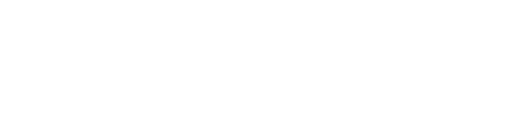
t = 0.00 s
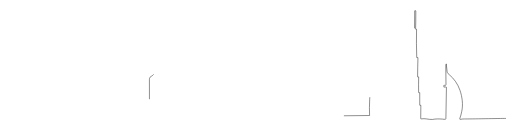
t = 1.00 s
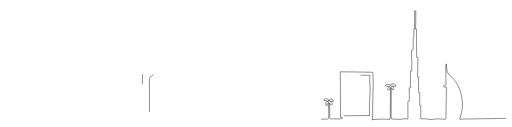
t = 1.47 s
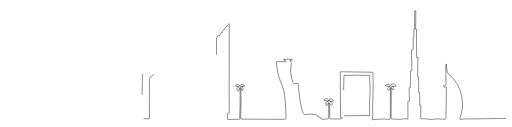
t = 1.94 s
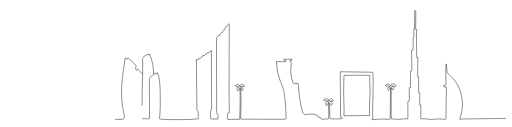
t = 2.42 s
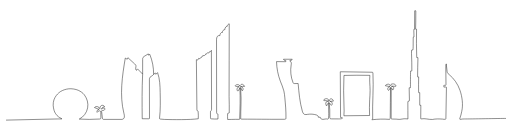
t = 3.00 s

The animated SVG that drew these frames (rendered in a browser with its animation timeline set to each time). Animation: 2 CSS @keyframes rules; one cycle of 3.00 s.

<!--?xml version="1.0" encoding="UTF-8"?-->
<!--?xml version="1.0" encoding="UTF-8"?-->
<svg id="Layer_1" data-name="Layer 1" xmlns="http://www.w3.org/2000/svg" viewBox="0 0 3411.95 844.6" style="" width="3411.949951171875" height="844.5999755859375">
  <defs>
    <style>
      .cls-1 {
        fill: none;
        stroke: #000;
        stroke-miterlimit: 10;
        stroke-width: 2.96px;
      }
    </style>
  </defs>
  <path class="cls-1 faKiIOHq_0 svg-elem-1" d="m1023.68,494.64c-5.35,6.92-8.41,8.89-15.88,13.44-3.01,1.83-6.23,3.51-8.43,6.26-3.56,4.43-3.71,10.61-3.7,16.29.18,85.21.36,170.42.54,255.62,0,1.03-.02,2.13-.61,2.97-.92,1.3-2.77,1.41-4.36,1.41-14.48-.07-28.95-.13-43.43-.2"></path>
  <path class="cls-1 faKiIOHq_1 svg-elem-2" d="m2291.73,770.66c57.06-.07,114.13-.66,171.18-1.78-1.63-34.9-1.45-69.89.53-104.77,1.17-20.64,2.97-41.28,2.9-61.95-.11-33.67-5.18-67.44-1.45-100.9-57.59-1.09-115.21-.91-172.79.56-3.17,68.17-2.51,135.74.22,203.93.83,20.78,1.68,44.24-.59,64.92"></path>
  <path class="cls-1 faKiIOHq_2 svg-elem-3" d="m3371.68,788.41c-36.37-.31-239.91,3.79-276.28,3.48-5.11-.04-10.25-.09-15.3.66-4.83.71-9.64,2.14-14.49,1.63-.49-.05-.99-.13-1.41-.4-1.28-.84-.87-2.79-.33-4.22,5.95-15.73,10.4-32.03,13.29-48.6,10.02-44.55,2.89-96.49-11.67-139.52-14.18-41.91-40.42-79.67-74.75-107.58-3.31-2.69-6.79-5.4-8.82-9.15-1.87-3.46-2.34-7.49-2.77-11.4-1.78-16.18-3.57-32.36-5.35-48.54-3.09,5.94-3.09,12.95-3.02,19.65.42,39.45.84,78.9,1.26,118.36.01,1.17.01,2.4-.56,3.43-2.41,4.33-9.76-.4-13.93,2.28-.45,3.73-.26,7.55.55,11.22,4.32-.35,8.64-.69,12.97-1.04.99-.08,2.06-.13,2.87.44,1.13.8,1.21,2.41,1.19,3.79-1.23,67.77-2.47,135.54-3.7,203.32-.05,2.72-.27,5.82-2.4,7.52-6.56,1.98-13.51-.36-20.34-.88-22.72-1.74-44.94-2.17-67.28,2.31-24.84,1.57-49.93-9.02-74.23-3.65-.85.19-1.81.37-2.52-.11-.82-.56-.92-1.71-.94-2.7-.46-29.44-.23-58.89.68-88.31-2.08.24-3.68.51-5.76.75-.47.06-1.04.07-1.32-.32-.16-.23-.17-.53-.17-.82.25-27.9-.37-55.57-.12-83.47-2,.01-4,.03-6,.04-.37,0-.77-.01-1.04-.26-.25-.24-.3-.63-.32-.98-1.69-34.83.31-66.34.31-103.66-2.83-.09-3.32.45-6.15.35-.31-.01-.67-.04-.85-.29-.13-.18-.14-.41-.14-.63-.04-42.52,1.3-85.3,2.44-127.8-2.75.31-5.57.09-8.24-.63-1.17-62.32-3.43-125.77-1.17-188.75-1.68.02-3.37.03-5.05.05-.36,0-.74,0-1.02-.22-.43-.32-.43-.95-.39-1.49,2.13-30.95.68-61.41,1.38-92.75.2-8.96.41-18.15.34-27.15,0-.55-.11-1.18-.57-1.49-.27-.18-.62-.2-.94-.22-1.6-.08-3.2-.16-4.81-.24-.33-.02-.7-.02-.95.2-.28.24-.3.66-.3,1.03-.26,40.59-.72,82.18-.98,122.77l-4.54.22c-.77,1.59-.5,4.1-.45,5.87.42,15.11.85,30.23,1.27,45.34l-4.7.8c-.94,1.35-.53,3.04-.53,4.69-.12,19.85-.24,39.7-.35,59.55-.04,7.17-.46,15-1.52,21.19-1.55-.14-4.96.17-6.62.36-.76.09-1.65-.1-2.17.47-.34.37-.43.91-.5,1.41-.89,6.94-.51,13.97-.18,20.96,1.81,38.34,2.05,76.74,2.3,115.12,0,.51-.02,1.09-.4,1.44-.35.32-.87.34-1.35.33l-6.53-.08c-1.1,18.53-1.27,91.81-.83,111.02-2.96.37-5.91.75-8.87,1.12.6,27.38,1.2,54.76,1.8,82.14.06,2.88-.26,6.15-2.08,6.75-2.04.68-5.76-.35-7.41,1.03-1.06.88-1.09,2.46-1.05,3.84,1.32,37.5-.75,76.5.57,114-8.57-.98-17.19-1.96-25.79-1.3-9.36.72-18.51,3.39-27.89,3.86-8.21.42-16.4-.85-24.59-1.54-8.37-.7-16.79-.79-25.19-.46-3.17.13-6.38-.37-8.29-2.91-.35-68.87.93-138.18.58-207.04,3.28,4.68,7.79,11.67,10.15,16.87,4.4-4.91,7.46-11.71,5.76-18.09-1.69-6.38-10.56-6.62-15.29-7.6,9.95.57,19.93.71,29.89.41,1.59-4.83-2.23-11.21-6.88-13.27-4.65-2.06-9.75-3.29-14.8-2.7-7.88.91-14.66,4.66-15.49,12.54-.05-5.19-5.84-9.94-11.85-10.69-6.01-.76-11.78,2.3-17,5.37-1.96,1.15-4.21,3.02-3.54,5.19,10.27,1.55,20.47,3.59,30.54,6.1-5.51.43-10.93,3.46-13.51,8.34-2.59,4.88-1.81,11.54,2.33,15.19.58.51,1.26.98,2.03,1.05,1.69.15,2.89-1.54,3.71-3.02,3.02-5.43,6.05-10.87,9.07-16.3-1.31,67.02-.6,137.33-1.91,204.35-.09,4.84-1.93,4.61-5.09,8.27-39.23-3.41-78.28-1.62-117.44,2.56-.27-2.29,2.88-3.19,4.37-4.96,1.24-1.48,1.24-3.6,1.18-5.53-3-100.16,7.04-200.48,1.83-300.55-.07-1.42-.19-2.95-1.09-4.05-.9-1.11-2.07-1.71-3.77-1.55-70.92-1.07-141.84-2.13-212.76-3.2.59,101.48,1.17,202.96,1.76,304.44,4.69-.4,9.51,1.05,13.2,3.95-4.95,6.29-17.09,5.93-28.23,5.81-15.13.15-30.26.11-45.39-.12-3.62-.05-7.76-.37-9.96-3.24-1.7-2.22-1.66-5.28-1.56-8.08,1.16-32.3-.02-64.68-3.53-96.81,4.75,6.04,9.5,12.07,14.25,18.11,5.11-3.78,7.26-11.1,5.01-17.04-2.26-5.94-8.72-9.99-15.05-9.43,7.8-.69,15.6-1.38,23.39-2.07-1.09-3.85-2.6-7.68-5.24-10.68s-6.58-5.09-10.56-4.68c-3.65.37-6.86,2.76-9.02,5.73-2.16,2.97-3.41,6.49-4.53,9.98-1.35-5.43-3.04-11.35-7.67-14.49-5.27-3.58-12.36-2.23-18.41-.25-4.1,1.34-8.8,3.74-9.15,8.04-.08,1.01.17,2.15,1.02,2.69.69.44,1.58.37,2.41.31,9.83-.83,19.86.77,28.95,4.61-6.12.09-13.18.64-16.73,5.63-3.25,4.57-2.05,10.82-.58,16.24.87,3.22,1.9,6.61,4.41,8.8,3.41-7.94,7.87-15.42,13.22-22.2.26,24.16.52,48.33.78,72.49.11,10.03.21,20.1-1.07,30.06-.25,1.94-.58,3.94-1.67,5.57s-3.13,2.77-5.01,2.22c-7.76-3.44-21.78,1.29-30.26,1.7-8.48.41-19.08-5.05-17.56-13.4-5.2.14-10.41-.45-15.45-1.73,3.99-5.55-3.78-12.06-10.32-14.09-19.4-6.01-40.19-7.44-60.23-4.13-6.69,1.1-13.81,2.68-20.03,0-8.2-3.54-11.76-13.04-14.23-21.63-17.19-59.71-22.52-122.1-27.77-184.01-8.09.15-16.18.29-24.27.44-2.08.04-4.29.04-6.06-1.04-1.97-1.2-2.97-3.46-3.83-5.6-14.87-37.14-19.22-78.42-12.4-117.84.83-4.82,1.83-9.76.85-14.55s-4.53-9.44-9.39-10c.48-2.4.81-4.09,1.29-6.49,8.03,1.66,13.51-.48,14.38-6.61-19.51-.62-39.04-.62-58.54.02,2.69,6.18,9.76,10.13,16.43,9.17.44,2.47-.02,5.08-1.26,7.26-20.46-.25-40.92-.49-61.37-.74,1.12,44.28,9.68,88.37,25.23,129.85,8.16,21.78,18.26,42.96,23.68,65.58,3.63,15.15,5.1,30.73,6.56,46.25,4.21,44.74,8.43,89.6,7.4,134.52-.05,2.11-.17,4.4-1.54,6-1.75,2.07-4.83,2.23-7.53,2.23-28.12.02-56.24.04-84.36.05-25.18-.11-175.57-1.15-200.74-.99-2.64.02-4.99-.13-7.27-1.47-1.19-61.81,5.64-124.25.26-185.84-.65-7.4-.52-15.67-.88-22.63,3.5,7.15,7.13,14.23,10.9,21.24,5.14-4.28,7-12.05,4.36-18.2-2.64-6.14-9.57-10.14-16.21-9.35,8.96-1.91,18.18-2.54,27.32-1.88-2.2-6.26-7.24-11.45-13.42-13.84-1.83-.71-3.85-.57-5.79-.31-3.67.5-7.34,3.25-9.08,6.53-1.73,3.28-1.1,2.98-2.81,6.27-1.17-5.81-5.02-8.09-10.58-10.14-5.56-2.05-13.32-.2-17.98,3.46-1.31,1.03-2.56,2.43-2.55,4.1,0,3.31,4.34,4.49,7.65,4.66,6.37.33,11.3.69,17.68,1.02-5.62.92-9.24,4.67-11.73,9.8-2.48,5.12-2.32,11.45.44,16.43.45.82,1,1.63,1.82,2.09,2.87,1.62,5.82-1.97,7.17-4.98,2.6-5.76,5.2-11.52,7.79-17.29,3.83,69.46,1.2,139.1-1.43,208.61-.04.95-.14,2.03-.89,2.61-.56.43-1.33.45-2.05.45-7.89-.03-15.78-.06-23.66-.09-17.1-.69-36.33,1.7-53.43,1.01-.3-12.61-1.33-26.89,0-39.71.42-4.07,10.4-.29,10.61-4.36,1.84-35.26-1.14-74.78-1.07-108.95.35-162.42.7-321.88,1.04-484.3-8,2.09-14.12,9.78-14.48,18.02-2.94-.77-6.13.47-8.35,2.55-2.22,2.08-3.6,4.88-4.69,7.72-1.53,3.97-1.46,6.82-1.99,11.04-1.26-1.18-4.57-.17-5.83.39-1.88.84-3.76,2.26-5.14,3.79-3.54,3.93-5.94,8.63-4.67,13.77-1.64-1-3.81-.81-5.53.06s-5.21,3.02-6.78,5.5c-3.45,5.46-3.99,9.62-4.85,16.02-5.73-2.66-12.86.13-16.87,5-4.01,4.87-4.75,12.16-5.57,18.42.2,163.41.41,326.82.61,490.24,0,2.03.13,4.34,1.71,5.61,1.56,1.26,3.96.99,5.51,2.26,1.49,1.22,1.67,3.39,1.72,5.32.23,9.47.73,18.95.09,28.41-14.34.43-30.54.37-44.8-1.13-1.27-.13-2.63-.31-3.6-1.15-1.38-1.19-1.49-3.26-1.5-5.08-.03-12.88-.06-25.77-.1-38.65,0-2.87.12-6.07,2.19-8.06,1.08-1.04,2.57-1.6,3.56-2.73,1.37-1.57,1.47-3.84,1.5-5.92,1.79-132.6-2.81-261.78-1.02-394.38-.51,3.98-6.53,9.24-11.06,7.04.54,3.32-1.22,6.9-4.18,8.5-2.96,1.6-6.92,1.11-9.4-1.17-.82,5.74-7.19,10.02-12.82,8.59-.62,8.78-11.81,14.84-19.5,10.56.73,6.29-6.31,12.09-12.34,10.17.32,3.83-1.71,7.76-5.01,9.73s-7.72,1.88-10.94-.23c.51,3.46-1.15,7.15-4.09,9.06-3.2,2.08-7.73,1.92-10.72-.5,1.16,111.61,2.32,223.22,3.48,334.84.02,1.76.18,3.8,1.64,4.78,1.21.82,2.89.56,4.16,1.28,1.66.94,2.05,3.11,2.24,5.01,1.62,15.82,2.03,31.77,1.22,47.65-56.37,7.84-168.46,6.35-225.34,4.59-9.14-.76-18.29-1.52-27.43-2.27-1.5-.12-3.11-.3-4.22-1.32-1.57-1.45-1.44-3.93-1.2-6.06,6.44-56.11,5.32-112.79,4.19-169.26-.9-44.94-1.97-90.85-17.43-133.06-3.74,3.76-7.48,7.52-11.22,11.29-.51-3.34-1.94-6.53-4.09-9.13-3.68,3.19-7.36,6.37-11.04,9.56.52-45.72-8.29-91.53-25.73-133.8-2.38,2.05-4.75,4.09-7.13,6.14-.88-2.93-1.75-5.85-2.63-8.78-9.5,5.31-18.79,10.98-27.84,17.02-2.75,1.84-5.57,3.78-7.33,6.58-2.53,4.01-2.51,9.07-2.42,13.81.61,32.38.57,64.77-.11,97.14-11.37-11.55-22.74-23.1-34.11-34.65-2.99,2.55-5.14,6.07-6.06,9.89-5.57-1.88-6.98-9.19-6.07-15,.91-5.8,3.17-11.77,1.41-17.37-1.32-4.19-4.68-7.37-7.91-10.35-15.09-13.93-30.19-27.86-45.28-41.79-1.7,3.68-3.4,7.36-5.09,11.05-3.42-3.76-7.76-6.67-12.54-8.41-20.44,121.61-39.24,247.44-9.32,367.08,2.13,8.53,4.53,17.28,3.28,25.99-1.25,8.7-7.1,14.15-15.79,15.46-39.96.02-79.92.05-119.88.07-3.04,0-6.43-.14-8.54-2.32-1.75-1.8-2.1-4.49-2.37-6.99-1.49-13.86-3.7-31.56-5.2-45.42-.31-2.87.7-3.31,2.6-4.2,2.97-1.39,6.4-1.19,9.68-1.2,7.82-.03,12.96-9.86,7.03-14.95-9-.61-14.77-.29-20.44,6.73,3.84-9.87,9.83-14.48,20.41-14.42.46-9.76-13.85-14.24-21.99-8.85s-8.26,14-9.05,20.44c-1.85-6.78-7.09-10.56-14.06-13.36s-17.1-.35-21.77,5.54c10,4.93,20.37,9.11,30.99,12.49-9.61-1.22-17.81,11.18-12.93,19.55,5.41-7.05,15.87-14.5,21.78-7.88,2.42,2.71,2.58,6.7,2.62,10.34.1,11.09.2,22.19.29,33.28.02,1.96,0,4.06-1.1,5.69-1.65,2.45-5.02,2.9-7.97,3.1-46.12,3.2-88.9,3.24-135.02.17,29.07-13.75,49.97-42.68,55.76-74.32s-2.7-61.2-21.73-87.12c-9.34-12.72-25.66-23.41-40.34-30.17-17.07-7.87-46.09-12.3-64.73-9.87-40.24,5.24-70.24,22.39-90.41,57.6-11.68,20.39-14.92,46.53-10.2,69.55s8.66,33.19,23.9,51.06c10.58,12.41,34.91,21.16,32.52,22.16-1.23.52-25.83.32-27.16.35-114.67,2.79-230.76,5.02-345.43,7.81"></path>
  <path class="cls-1 faKiIOHq_3 svg-elem-4" d="m950.5,492.75c-4.39,99.17-4.06,198.42-2.69,297.68"></path>
<style data-made-with="vivus-instant">.faKiIOHq_0{stroke-dasharray:356 358;stroke-dashoffset:357;animation:faKiIOHq_draw 2000ms linear 0ms forwards;}.faKiIOHq_1{stroke-dasharray:881 883;stroke-dashoffset:882;animation:faKiIOHq_draw 2000ms linear 333ms forwards;}.faKiIOHq_2{stroke-dasharray:12895 12897;stroke-dashoffset:12896;animation:faKiIOHq_draw 2000ms linear 666ms forwards;}.faKiIOHq_3{stroke-dasharray:298 300;stroke-dashoffset:299;animation:faKiIOHq_draw 2000ms linear 1000ms forwards;}@keyframes faKiIOHq_draw{100%{stroke-dashoffset:0;}}@keyframes faKiIOHq_fade{0%{stroke-opacity:1;}94.44444444444444%{stroke-opacity:1;}100%{stroke-opacity:0;}}</style></svg>